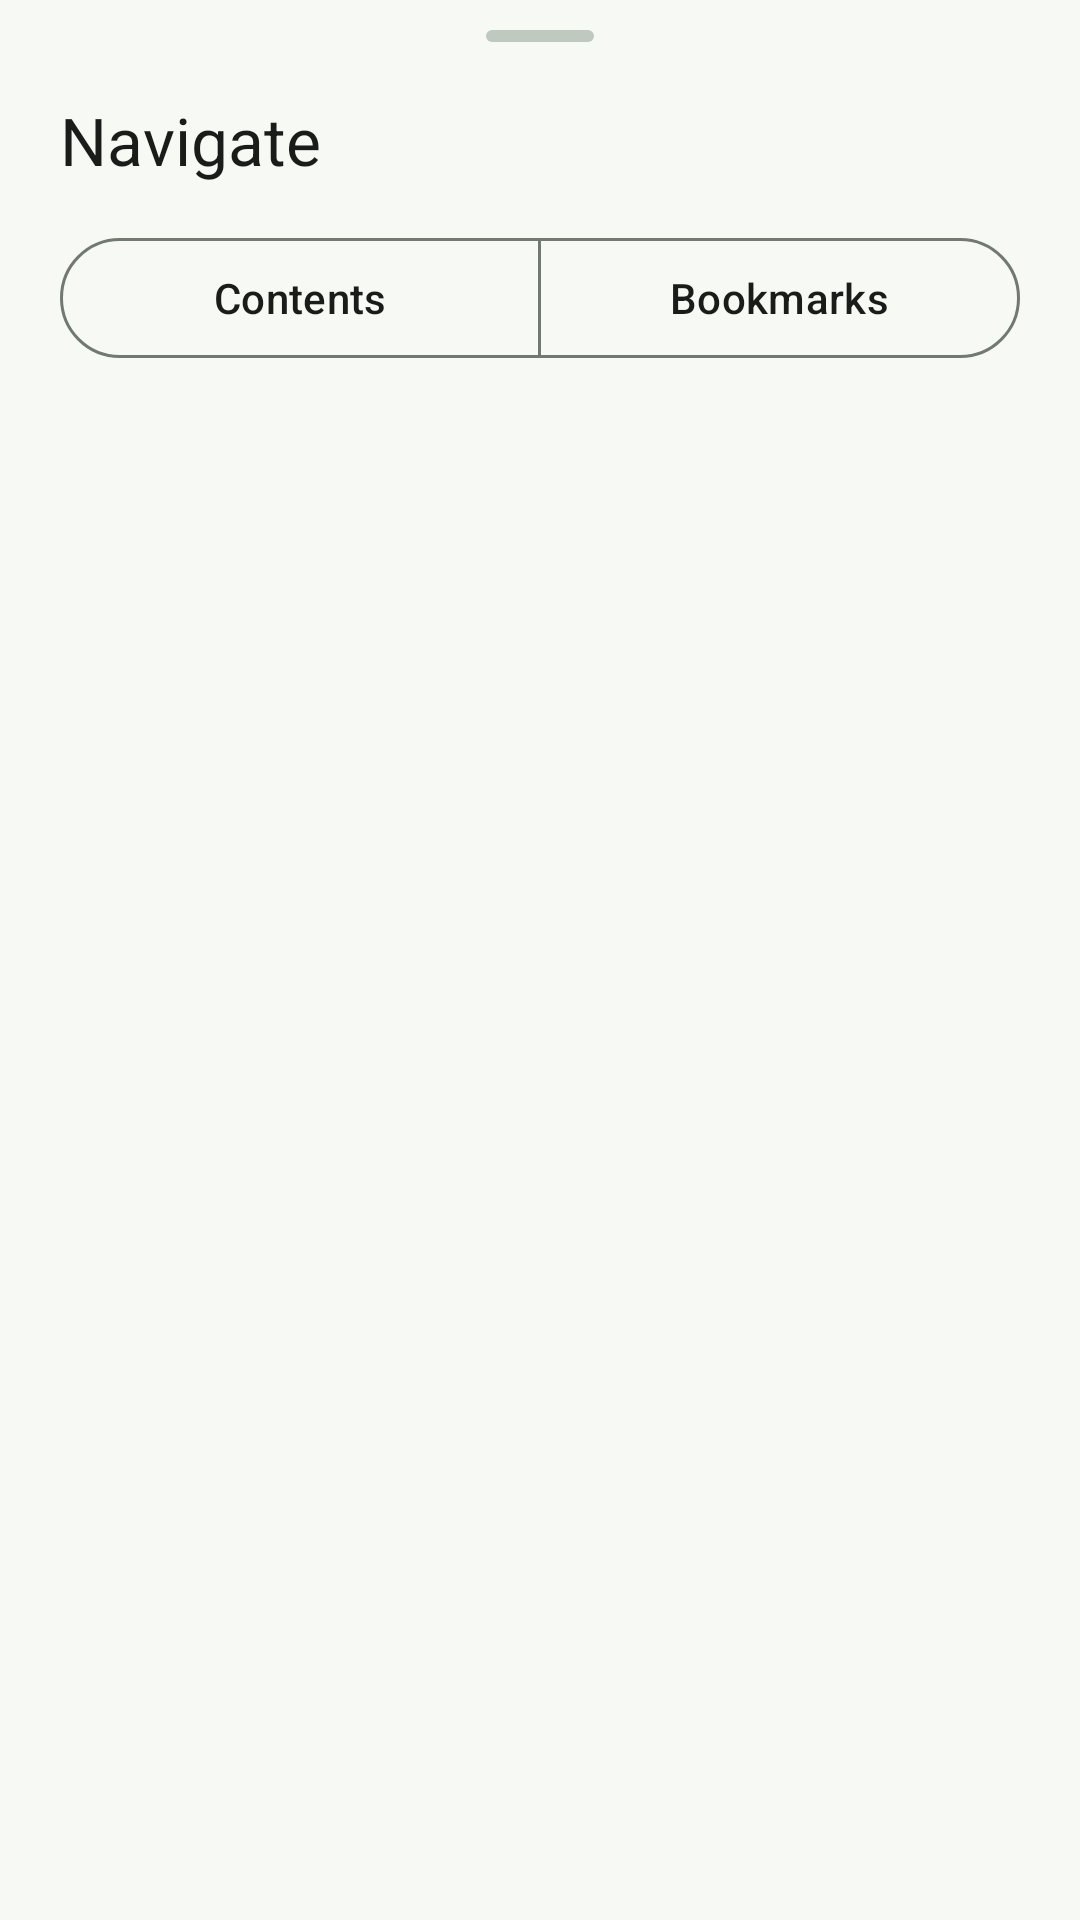

This screen was rendered from an Android layout file. Write that file and the resources it references.
<!-- AndroidManifest.xml: application theme Theme.Aera -->
<!-- res/layout/sheet_nav.xml -->
<?xml version="1.0" encoding="utf-8"?>
<LinearLayout xmlns:android="http://schemas.android.com/apk/res/android"
    xmlns:app="http://schemas.android.com/apk/res-auto"
    android:id="@+id/sheet_root"
    android:layout_width="match_parent"
    android:layout_height="wrap_content"
    android:orientation="vertical"
    android:paddingTop="10dp">

    <View
        android:layout_width="36dp"
        android:layout_height="4dp"
        android:layout_gravity="center_horizontal"
        android:background="@drawable/bg_sheet_handle" />

    <TextView
        android:id="@+id/nav_title"
        android:layout_width="match_parent"
        android:layout_height="wrap_content"
        android:paddingStart="20dp"
        android:paddingTop="18dp"
        android:paddingEnd="20dp"
        android:paddingBottom="4dp"
        android:text="@string/navigate"
        android:textAppearance="@style/TextAppearance.Aera.SheetTitle" />

    <com.google.android.material.button.MaterialButtonToggleGroup
        android:id="@+id/nav_tabs"
        android:layout_width="match_parent"
        android:layout_height="wrap_content"
        android:layout_marginStart="20dp"
        android:layout_marginTop="10dp"
        android:layout_marginEnd="20dp"
        app:selectionRequired="true"
        app:singleSelection="true">

        <com.google.android.material.button.MaterialButton
            android:id="@+id/btn_contents"
            style="@style/Widget.Aera.OutlinedButton"
            android:layout_width="0dp"
            android:layout_height="wrap_content"
            android:layout_weight="1"
            android:text="@string/contents" />

        <com.google.android.material.button.MaterialButton
            android:id="@+id/btn_bookmarks"
            style="@style/Widget.Aera.OutlinedButton"
            android:layout_width="0dp"
            android:layout_height="wrap_content"
            android:layout_weight="1"
            android:text="@string/bookmarks" />
    </com.google.android.material.button.MaterialButtonToggleGroup>

    <FrameLayout
        android:layout_width="match_parent"
        android:layout_height="440dp"
        android:layout_marginTop="8dp">

        <androidx.recyclerview.widget.RecyclerView
            android:id="@+id/list"
            android:layout_width="match_parent"
            android:layout_height="match_parent"
            android:clipToPadding="false"
            android:paddingStart="20dp"
            android:paddingTop="4dp"
            android:paddingEnd="20dp"
            android:paddingBottom="8dp"
            android:scrollbars="none" />

        <TextView
            android:id="@+id/empty"
            android:layout_width="match_parent"
            android:layout_height="match_parent"
            android:gravity="center"
            android:paddingBottom="24dp"
            android:text="@string/no_bookmarks"
            android:textAppearance="@style/TextAppearance.Aera.ItemMeta"
            android:visibility="gone" />
    </FrameLayout>

</LinearLayout>
<!-- resources referenced by this layout -->
<resources>
  <!-- drawable bg_sheet_handle (drawable) -->
  <?xml version="1.0" encoding="utf-8"?>
  <shape xmlns:android="http://schemas.android.com/apk/res/android" android:shape="rectangle">
      <solid android:color="?attr/colorOutlineVariant" />
      <corners android:radius="2dp" />
  </shape>
  <string name="bookmarks">Bookmarks</string>
  <string name="contents">Contents</string>
  <string name="navigate">Navigate</string>
  <string name="no_bookmarks">No bookmarks yet.</string>
  <style name="TextAppearance.Aera.ItemMeta" parent="TextAppearance.Material3.BodySmall">
          <item name="android:textColor">?attr/colorOnSurfaceVariant</item>
      </style>
  <style name="TextAppearance.Aera.SheetTitle" parent="TextAppearance.Material3.TitleLarge">
          <item name="android:textColor">?attr/colorOnSurface</item>
      </style>
  <style name="Widget.Aera.OutlinedButton" parent="Widget.Material3.Button.OutlinedButton">
          <item name="android:singleLine">false</item>
          <item name="android:maxLines">1</item>
          <item name="android:ellipsize">end</item>
      </style>
  <style name="Theme.Aera" parent="Base.Theme.Aera">
          <item name="android:windowLightStatusBar">true</item>
      </style>
  <color name="primary">#2F6A4C</color>
  <color name="on_primary">#FFFFFF</color>
  <color name="primary_container">#B3F0CE</color>
  <color name="on_primary_container">#0B2B1B</color>
  <color name="secondary">#506356</color>
  <color name="on_secondary">#FFFFFF</color>
  <color name="secondary_container">#D3E8D8</color>
  <color name="on_secondary_container">#0E1F15</color>
  <color name="tertiary">#3D6373</color>
  <color name="on_tertiary">#FFFFFF</color>
  <color name="tertiary_container">#C0E9FB</color>
  <color name="on_tertiary_container">#001F2A</color>
  <color name="error">#BA1A1A</color>
  <color name="on_error">#FFFFFF</color>
  <color name="error_container">#FFDAD6</color>
  <color name="on_error_container">#410002</color>
  <color name="surface">#F7FAF4</color>
  <color name="on_surface">#191C19</color>
  <color name="surface_variant">#DDE5DB</color>
  <color name="on_surface_variant">#414940</color>
  <color name="surface_container_lowest">#FFFFFF</color>
  <color name="surface_container_low">#F1F5EE</color>
  <color name="surface_container">#EBEFE8</color>
  <color name="surface_container_high">#E5E9E2</color>
  <color name="surface_container_highest">#DFE3DC</color>
  <color name="surface_dim">#D7DBD5</color>
  <color name="surface_bright">#F7FAF4</color>
  <color name="outline">#717970</color>
  <color name="outline_variant">#C0C9BF</color>
  <color name="on_background">#191C19</color>
  <color name="inverse_surface">#2E312E</color>
  <color name="inverse_on_surface">#EFF1ED</color>
  <color name="inverse_primary">#97D5B1</color>
  <style name="Widget.Aera.TonalButton" parent="Widget.Material3.Button.TonalButton">
          <item name="android:singleLine">false</item>
          <item name="android:maxLines">1</item>
          <item name="android:ellipsize">end</item>
      </style>
  <style name="Widget.Aera.TextButton" parent="Widget.Material3.Button.TextButton">
          <item name="android:singleLine">false</item>
          <item name="android:maxLines">1</item>
          <item name="android:ellipsize">end</item>
      </style>
  <color name="background">#F7FAF4</color>
</resources>
